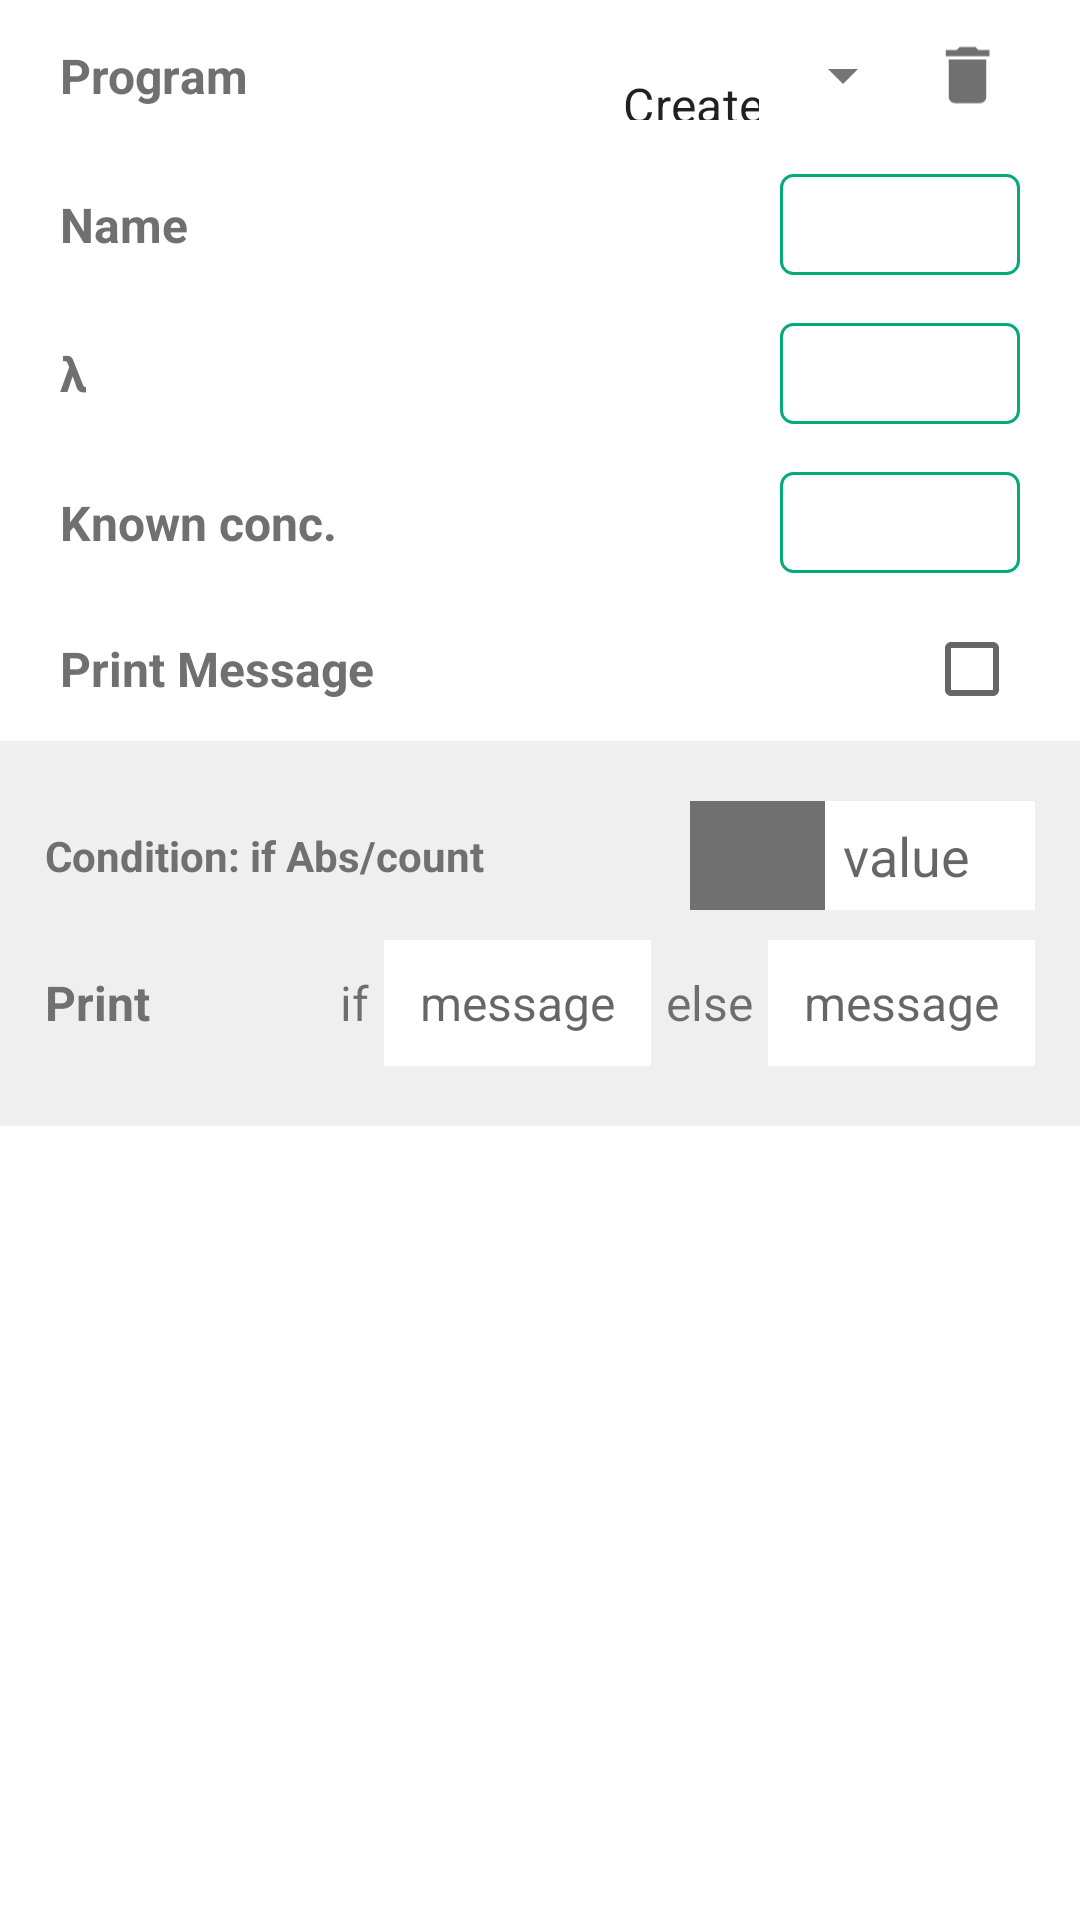

Layout XML and referenced resources for this Android screen:
<!-- AndroidManifest.xml: application theme AppTheme -->
<!-- res/layout/fragment_conc_first.xml -->
<?xml version="1.0" encoding="utf-8"?>
<LinearLayout xmlns:android="http://schemas.android.com/apk/res/android"
    xmlns:tools="http://schemas.android.com/tools"
    android:layout_width="match_parent"
    android:layout_height="match_parent"
    xmlns:app="http://schemas.android.com/apk/res-auto"
    android:orientation="vertical"
    tools:context=".fragments.ConcFirstFragment">

    <androidx.constraintlayout.widget.ConstraintLayout
        android:layout_width="match_parent"
        android:layout_height="wrap_content"
        android:layout_marginStart="20dp"
        android:layout_marginEnd="20dp"
        android:orientation="horizontal">

        <TextView
            style="@style/text_Theme"
            android:layout_width="wrap_content"
            android:layout_height="wrap_content"
            android:text="Program"
            app:layout_constraintBottom_toBottomOf="parent"
            app:layout_constraintStart_toStartOf="parent"
            app:layout_constraintTop_toTopOf="parent" />

        <com.google.android.material.textfield.TextInputLayout
            android:id="@+id/txt_question"
            style="@style/Widget.MaterialComponents.TextInputLayout.FilledBox.ExposedDropdownMenu"
            android:layout_width="wrap_content"
            app:boxBackgroundColor="@color/white"
            android:layout_height="50dp"
            app:boxStrokeWidth="0dp"
            app:boxStrokeWidthFocused="0dp"
            app:layout_constraintBottom_toBottomOf="parent"
            app:layout_constraintEnd_toStartOf="@id/btn_conc_delete"
            app:layout_constraintTop_toTopOf="parent">

            <AutoCompleteTextView
                android:layout_width="match_parent"
                android:layout_height="match_parent"
                android:textSize="16sp"
                android:text="Create new"
                android:inputType="none" />
        </com.google.android.material.textfield.TextInputLayout>

        <ImageView
            android:id="@+id/btn_conc_delete"
            android:layout_width="35dp"
            android:layout_height="0dp"
            android:padding="5dp"
            android:src="@drawable/ic_delete"
            app:layout_constraintBottom_toBottomOf="parent"
            app:layout_constraintEnd_toEndOf="parent"
            app:layout_constraintTop_toTopOf="parent" />

    </androidx.constraintlayout.widget.ConstraintLayout>

    <RelativeLayout
        android:id="@+id/rel_name"
        android:layout_width="match_parent"
        android:layout_height="wrap_content"
        android:paddingHorizontal="20dp"
        android:paddingVertical="8dp">

        <TextView
            style="@style/text_Theme"
            android:layout_width="wrap_content"
            android:layout_height="wrap_content"
            android:layout_centerVertical="true"
            android:text="Name" />

        <EditText
            android:id="@+id/conc_edt1"
            style="@style/edt_theme"
            android:layout_width="wrap_content"
            android:layout_height="wrap_content"
            android:layout_alignParentEnd="true"
            android:inputType="text"
            android:maxWidth="150dp"
            android:minWidth="80dp"
            android:paddingHorizontal="12dp"
            android:paddingVertical="6dp" />
    </RelativeLayout>

    <RelativeLayout
        android:layout_width="match_parent"
        android:layout_height="wrap_content"
        android:paddingHorizontal="20dp"
        android:paddingVertical="8dp">

        <TextView
            style="@style/text_Theme"
            android:layout_width="wrap_content"
            android:layout_height="wrap_content"
            android:layout_centerVertical="true"
            android:text="λ" />

        <EditText
            android:id="@+id/conc_edt2"
            style="@style/edt_theme"
            android:layout_width="wrap_content"
            android:layout_height="wrap_content"
            android:layout_alignParentEnd="true"
            android:maxWidth="150dp"
            android:minWidth="80dp"
            android:paddingVertical="6dp"
            android:paddingHorizontal="12dp" />
    </RelativeLayout>

    <RelativeLayout
        android:layout_width="match_parent"
        android:layout_height="wrap_content"
        android:paddingHorizontal="20dp"
        android:paddingVertical="8dp">

        <TextView
            style="@style/text_Theme"
            android:layout_width="wrap_content"
            android:layout_height="wrap_content"
            android:layout_centerVertical="true"
            android:text="Known conc." />

        <EditText
            android:id="@+id/conc_edt3"
            style="@style/edt_theme"
            android:layout_width="wrap_content"
            android:layout_height="wrap_content"
            android:layout_alignParentEnd="true"
            android:maxWidth="150dp"
            android:minWidth="80dp"
            android:paddingHorizontal="12dp"
            android:paddingVertical="6dp" />
    </RelativeLayout>

    <CheckBox
        android:id="@+id/conc_checkbox"
        style="@style/text_Theme"
        android:layout_width="match_parent"
        android:layout_height="wrap_content"
        android:layout_marginHorizontal="20dp"
        android:layoutDirection="rtl"
        android:text="Print Message" />

    <LinearLayout
        android:id="@+id/layout_print"
        android:layout_width="match_parent"
        android:layout_height="wrap_content"
        android:background="#EFEFEF"
        android:orientation="vertical"
        android:padding="15dp">

        <RelativeLayout
            android:layout_width="match_parent"
            android:layout_height="wrap_content"
            android:layout_marginVertical="5dp">

            <TextView
                style="@style/text_Theme"
                android:layout_width="wrap_content"
                android:layout_height="wrap_content"
                android:layout_centerVertical="true"
                android:layout_alignParentStart="true"
                android:layout_toStartOf="@id/layout"
                android:text="Condition: if Abs/count"
                android:textSize="14sp" />

            <LinearLayout
                android:layout_width="wrap_content"
                android:layout_height="wrap_content"
                android:orientation="horizontal"
                android:id="@+id/layout"
                android:layout_alignParentEnd="true">

                <TextSwitcher
                    android:id="@+id/txt_relation"
                    android:layout_width="45dp"
                    android:layout_height="match_parent"
                    android:background="@color/black_light"
                    android:textColor="@color/white"
                    android:inAnimation="@android:anim/slide_in_left"
                    android:outAnimation="@android:anim/slide_out_right"/>

                <EditText
                    android:id="@+id/conc_abs_value"
                    android:layout_width="wrap_content"
                    android:layout_height="match_parent"
                    android:background="@color/white"
                    android:inputType="number"
                    android:minWidth="70dp"
                    android:hint="value"
                    android:maxWidth="150dp"
                    android:padding="6dp" />
            </LinearLayout>
        </RelativeLayout>

        <RelativeLayout
            android:layout_width="match_parent"
            android:layout_height="wrap_content"
            android:layout_marginVertical="5dp">

            <TextView
                style="@style/text_Theme"
                android:layout_width="wrap_content"
                android:layout_height="wrap_content"
                android:layout_alignParentStart="true"
                android:layout_centerVertical="true"
                android:text="Print" />

            <LinearLayout
                android:layout_width="wrap_content"
                android:layout_height="wrap_content"
                android:orientation="horizontal"
                android:layout_alignParentEnd="true">
                <TextView
                    android:layout_width="wrap_content"
                    android:layout_height="wrap_content"
                    android:text="if"
                    android:textSize="16sp"
                    android:layout_marginHorizontal="5dp"/>
                <EditText
                    android:id="@+id/conc_message_if"
                    android:layout_width="wrap_content"
                    android:layout_height="@dimen/conc_edt_height"
                    android:background="@color/white"
                    android:inputType="text"
                    android:maxWidth="90dp"
                    android:paddingHorizontal="12dp"
                    android:hint="message"
                    android:textSize="16sp" />
                <TextView
                    android:layout_width="wrap_content"
                    android:layout_height="wrap_content"
                    android:text="else"
                    android:textSize="16sp"
                    android:layout_marginHorizontal="5dp"/>
                <EditText
                    android:id="@+id/conc_message_else"
                    android:layout_width="wrap_content"
                    android:layout_height="@dimen/conc_edt_height"
                    android:background="@color/white"
                    android:inputType="text"
                    android:maxWidth="90dp"
                    android:hint="message"
                    android:paddingHorizontal="12dp"
                    android:textSize="16sp" />
            </LinearLayout>
        </RelativeLayout>

    </LinearLayout>

</LinearLayout>
<!-- resources referenced by this layout -->
<resources>
  <color name="black_light">#707070</color>
  <color name="white">#FFFFFF</color>
  <dimen name="conc_edt_height">42dp</dimen>
  <!-- drawable ic_delete (drawable) -->
  <vector android:height="24dp"
      android:viewportHeight="24" android:viewportWidth="24"
      android:width="24dp" xmlns:android="http://schemas.android.com/apk/res/android">
      <path android:fillColor="@color/black_light" android:pathData="M6,19c0,1.1 0.9,2 2,2h8c1.1,0 2,-0.9 2,-2V7H6v12zM19,4h-3.5l-1,-1h-5l-1,1H5v2h14V4z"/>
  </vector>
  <style name="edt_theme">
          <item name="android:textSize">16sp</item>
          <item name="android:textColor">@color/colorAccent</item>
          <item name="android:inputType">number</item>
          <item name="maxWidth">200dp</item>
          <item name="android:background">@drawable/edt_bg</item>
      </style>
  <style name="text_Theme">
          <item name="android:textSize">16sp</item>
          <item name="android:textColor">@color/black_light</item>
          <item name="android:textStyle">bold</item>
      </style>
  <style name="AppTheme" parent="Theme.MaterialComponents.Light.NoActionBar">
          
          <item name="colorPrimary">@color/colorPrimary</item>
          <item name="colorPrimaryDark">@color/colorPrimaryDark</item>
          <item name="colorAccent">@color/colorAccent</item>
      </style>
  <color name="colorAccent">#04AA79</color>
  <!-- drawable edt_bg (drawable) -->
  <?xml version="1.0" encoding="utf-8"?>
  <shape xmlns:android="http://schemas.android.com/apk/res/android"
      android:shape="rectangle">
  
      <stroke android:width="1dp"
          android:color="@color/colorAccent"
          />
      <corners android:radius="4dp"/>
  </shape>
  <color name="colorPrimary">#3F51B5</color>
  <color name="colorPrimaryDark">#303F9F</color>
</resources>
